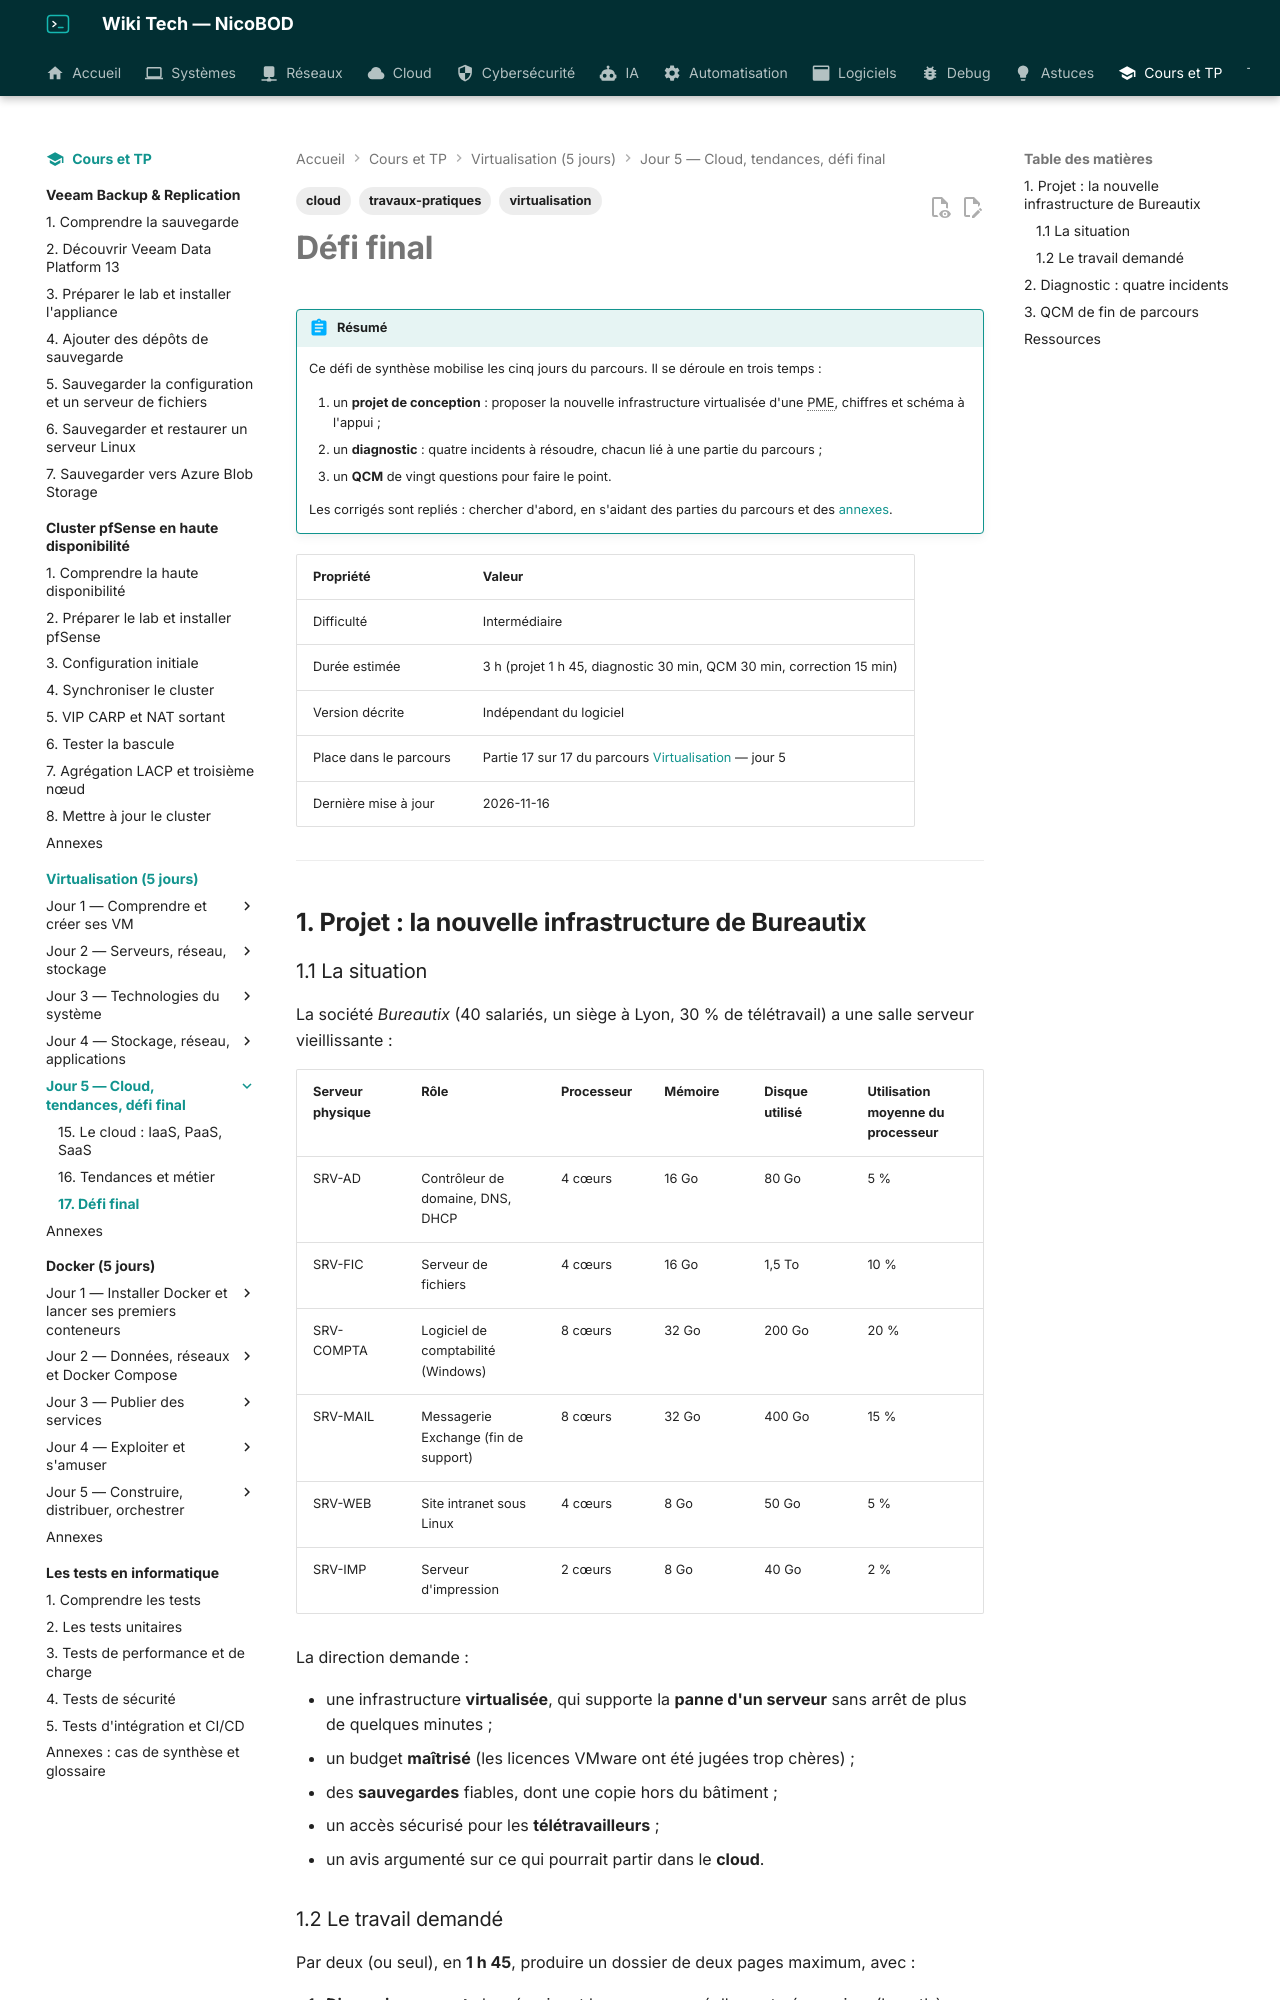

repository: NicoBOD/wiki-tech · page: cours-tp/virtualisation/17-defi-final/index.html · generator: mkdocs

---
title: "Défi final du parcours virtualisation : projet de migration et QCM"
date: 2026-11-16
author: Nicolas BODAINE
tags:
  - virtualisation
  - cloud
  - travaux-pratiques
difficulty: intermédiaire
os: Indépendant du logiciel ; VMware Workstation Pro 26H1, Debian 13.7, Proxmox VE 9.2
status: publié
---

# Défi final

!!! abstract "Résumé"
    Ce défi de synthèse mobilise les cinq jours du parcours. Il se déroule en trois temps :

    1. un **projet de conception** : proposer la nouvelle infrastructure virtualisée d'une PME, chiffres et schéma à l'appui ;
    2. un **diagnostic** : quatre incidents à résoudre, chacun lié à une partie du parcours ;
    3. un **QCM** de vingt questions pour faire le point.

    Les corrigés sont repliés : chercher d'abord, en s'aidant des parties du parcours et des [annexes](annexes.md).

| Propriété | Valeur |
|-----------|--------|
| Difficulté | Intermédiaire |
| Durée estimée | 3 h (projet 1 h 45, diagnostic 30 min, QCM 30 min, correction 15 min) |
| Version décrite | Indépendant du logiciel |
| Place dans le parcours | Partie 17 sur 17 du parcours [Virtualisation](index.md) — jour 5 |
| Dernière mise à jour | 2026-11-16 |

---

<!-- NOTE DE RÉDACTION (non affichée) : QCM construit à partir du « QCM virtu avec réponses » du formateur (questions 1, 2, 3, 5, 6 et 8 reprises sous forme de questions à choix multiples, avec corrections : Workstation Pro gratuit depuis novembre 2024, FreeNAS devenu TrueNAS) et des parties 1 à 16. -->

## 1. Projet : la nouvelle infrastructure de Bureautix

### 1.1 La situation

La société *Bureautix* (40 salariés, un siège à Lyon, 30 % de télétravail) a une salle serveur vieillissante :

| Serveur physique | Rôle | Processeur | Mémoire | Disque utilisé | Utilisation moyenne du processeur |
|---|---|---|---|---|---|
| SRV-AD | Contrôleur de domaine, DNS, DHCP | 4 cœurs | 16 Go | 80 Go | 5 % |
| SRV-FIC | Serveur de fichiers | 4 cœurs | 16 Go | 1,5 To | 10 % |
| SRV-COMPTA | Logiciel de comptabilité (Windows) | 8 cœurs | 32 Go | 200 Go | 20 % |
| SRV-MAIL | Messagerie Exchange (fin de support) | 8 cœurs | 32 Go | 400 Go | 15 % |
| SRV-WEB | Site intranet sous Linux | 4 cœurs | 8 Go | 50 Go | 5 % |
| SRV-IMP | Serveur d'impression | 2 cœurs | 8 Go | 40 Go | 2 % |

La direction demande :

- une infrastructure **virtualisée**, qui supporte la **panne d'un serveur** sans arrêt de plus de quelques minutes ;
- un budget **maîtrisé** (les licences VMware ont été jugées trop chères) ;
- des **sauvegardes** fiables, dont une copie hors du bâtiment ;
- un accès sécurisé pour les **télétravailleurs** ;
- un avis argumenté sur ce qui pourrait partir dans le **cloud**.
